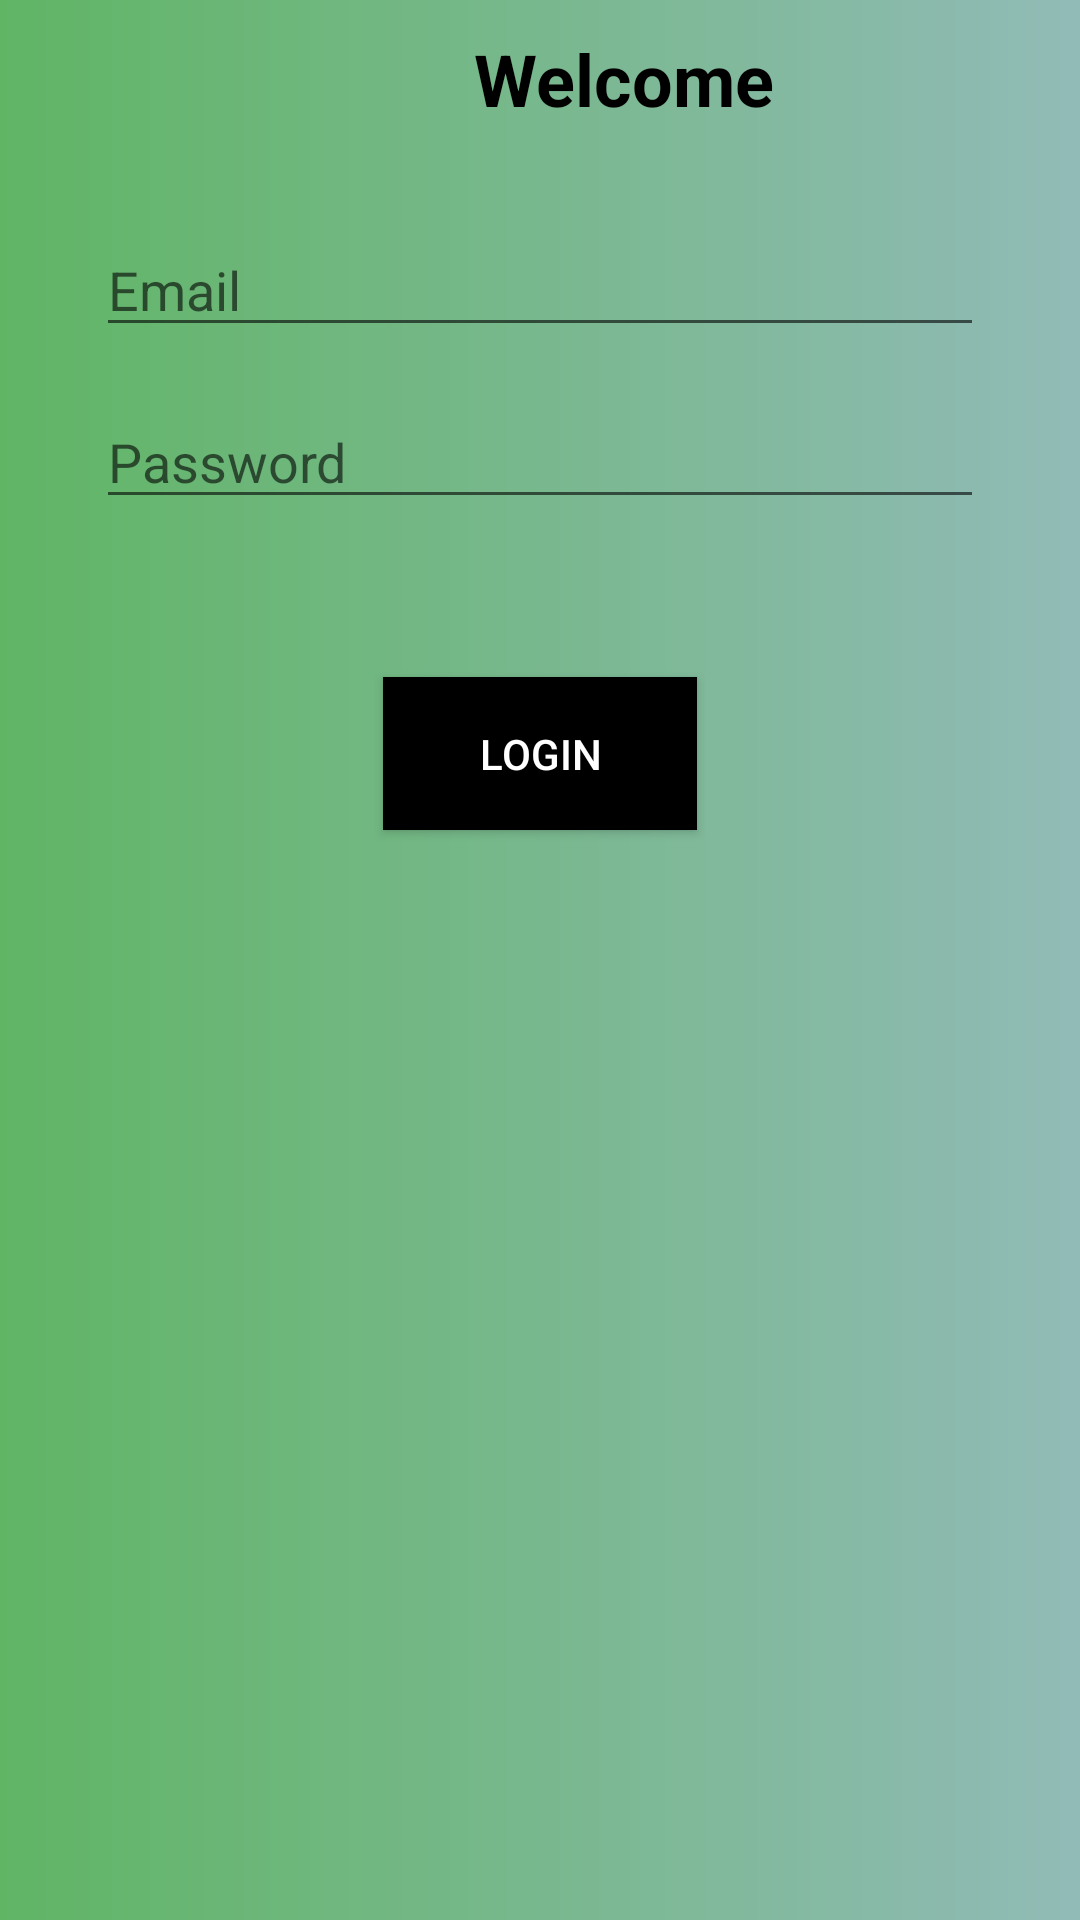

Here is an Android app screen rendered from its layout file. Give the layout XML and the strings, colors and styles it references.
<!-- AndroidManifest.xml: application theme Theme.Android_2_Project -->
<!-- res/layout/activity_login.xml -->
<?xml version="1.0" encoding="utf-8"?>
<RelativeLayout xmlns:android="http://schemas.android.com/apk/res/android"
    android:layout_width="match_parent"
    android:background="@drawable/background"
    android:layout_height="match_parent">

    <TextView
        android:id="@+id/header_text"
        android:layout_width="wrap_content"
        android:layout_height="wrap_content"
        android:layout_alignParentStart="true"
        android:layout_centerHorizontal="true"
        android:layout_marginStart="158dp"
        android:layout_marginTop="10dp"
        android:layout_marginBottom="32dp"
        android:text="Welcome"
        android:textColor="@color/black"
        android:textSize="24sp"
        android:textStyle="bold" />


    <EditText
        android:id="@+id/email_field"
        android:layout_width="match_parent"
        android:layout_height="wrap_content"
        android:layout_below="@id/header_text"
        android:layout_marginHorizontal="32dp"
        android:layout_marginBottom="16dp"
        android:hint="Email"
        android:inputType="textEmailAddress" />

    <EditText
        android:id="@+id/password_field"
        android:layout_width="match_parent"
        android:layout_height="wrap_content"
        android:layout_below="@id/email_field"
        android:layout_marginHorizontal="32dp"
        android:layout_marginBottom="16dp"
        android:hint="Password"
        android:inputType="textPassword" />


    <Button
        android:id="@+id/sign_up_button"
        android:layout_width="wrap_content"
        android:layout_height="wrap_content"
        android:layout_below="@id/email_field"
        android:layout_centerHorizontal="true"
        android:layout_marginTop="94dp"
        android:background="@color/black"
        android:paddingHorizontal="32dp"
        android:paddingVertical="16dp"
        android:text="Login"
        android:textColor="@color/white" />

</RelativeLayout>
<!-- resources referenced by this layout -->
<resources>
  <!-- drawable background (drawable) -->
  <?xml version="1.0" encoding="utf-8"?>
  <shape xmlns:android="http://schemas.android.com/apk/res/android">
      <gradient
          android:startColor="#60B565"
          android:endColor="#91BBB7"
          android:type="linear"/>
  </shape>
  <style name="Theme.Android_2_Project" parent="Theme.MaterialComponents.DayNight.DarkActionBar">
          
          <item name="colorPrimary">@color/purple_500</item>
          <item name="colorPrimaryVariant">@color/purple_700</item>
          <item name="colorOnPrimary">@color/white</item>
          
          <item name="colorSecondary">@color/teal_200</item>
          <item name="colorSecondaryVariant">@color/teal_700</item>
          <item name="colorOnSecondary">@color/black</item>
          
          <item name="android:statusBarColor" tools:targetApi="l">?attr/colorPrimaryVariant</item>
          
      </style>
  <!-- not gathered from this repository: default colours our renderer supplied (Android Studio template values) -->
  <color name="purple_500">#FF6200EE</color>
  <color name="purple_700">#FF3700B3</color>
  <color name="teal_200">#FF03DAC5</color>
  <color name="teal_700">#FF018786</color>
  <color name="black">#FF000000</color>
  <color name="white">#FFFFFFFF</color>
</resources>
